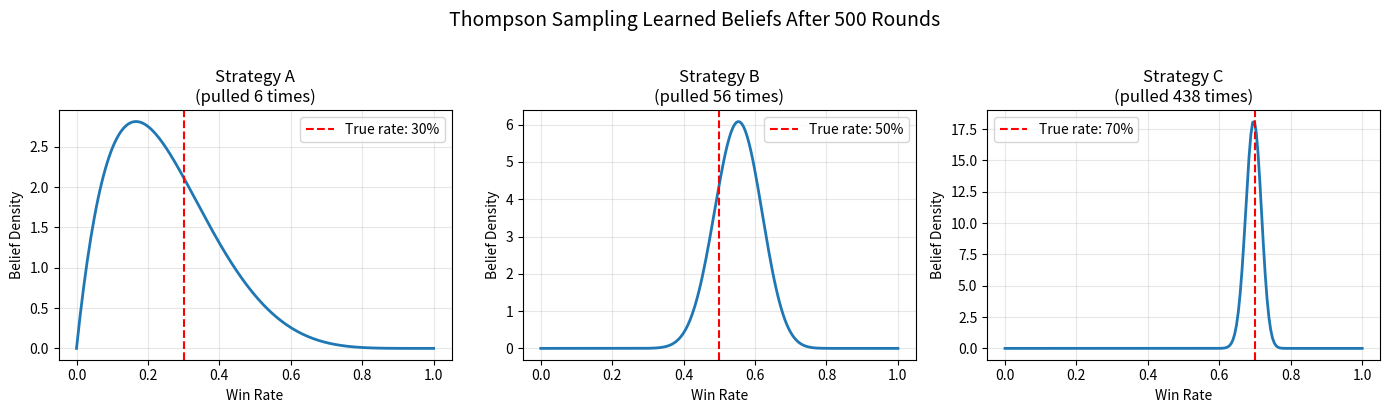

Here is the Python script that generated this plot:
!pip install -q numpy matplotlib

import numpy as np
import matplotlib.pyplot as plt

# Hidden truth: success rates for 3 trading strategies
true_rewards = [0.3, 0.5, 0.7]
n_arms = len(true_rewards)

print(f"Created {n_arms} trading strategies")
print(f"Hidden win rates: {true_rewards}")
print("\nGoal: Learn which strategy is best by trying them")

# Thompson Sampling algorithm
np.random.seed(42)
n_rounds = 500

# Track beliefs: Beta(alpha, beta) for each arm
alpha = np.ones(n_arms)  # Successes + 1
beta = np.ones(n_arms)   # Failures + 1
pulls = np.zeros(n_arms)
rewards_history = []

for t in range(n_rounds):
    # Sample from each arm's posterior
    theta_samples = [np.random.beta(alpha[i], beta[i]) for i in range(n_arms)]
    
    # Pick arm with highest sample
    chosen_arm = np.argmax(theta_samples)
    pulls[chosen_arm] += 1
    
    # Get reward (simulate trading outcome)
    reward = 1 if np.random.random() < true_rewards[chosen_arm] else 0
    rewards_history.append(reward)
    
    # Update beliefs
    if reward == 1:
        alpha[chosen_arm] += 1
    else:
        beta[chosen_arm] += 1

print(f"Completed {n_rounds} rounds of trading")

print("\n=== Learning Results ===")
print(f"\nTotal rounds: {n_rounds}")
print(f"\nTimes each strategy was used:")
for i in range(n_arms):
    pct = 100 * pulls[i] / n_rounds
    print(f"  Strategy {chr(65+i)}: {int(pulls[i]):3d} times ({pct:.1f}%) - True win rate: {true_rewards[i]:.0%}")

best_arm = np.argmax(pulls)
print(f"\nMost selected: Strategy {chr(65+best_arm)} (the {'best' if best_arm == np.argmax(true_rewards) else 'WRONG'} choice!)")
print(f"Total wins: {sum(rewards_history)} out of {n_rounds} ({100*sum(rewards_history)/n_rounds:.1f}%)")

fig, axes = plt.subplots(1, 3, figsize=(14, 4))
x = np.linspace(0, 1, 200)

for i in range(n_arms):
    # Plot posterior distribution
    from scipy.stats import beta as beta_dist
    y = beta_dist.pdf(x, alpha[i], beta[i])
    
    axes[i].plot(x, y, linewidth=2)
    axes[i].axvline(true_rewards[i], color='red', linestyle='--', label=f'True rate: {true_rewards[i]:.0%}')
    axes[i].set_title(f'Strategy {chr(65+i)}\n(pulled {int(pulls[i])} times)', fontsize=12)
    axes[i].set_xlabel('Win Rate', fontsize=10)
    axes[i].set_ylabel('Belief Density', fontsize=10)
    axes[i].legend()
    axes[i].grid(True, alpha=0.3)

plt.suptitle('Thompson Sampling Learned Beliefs After 500 Rounds', fontsize=14, y=1.02)
plt.tight_layout()
plt.show()

print("\nNotice: The best strategy (C) has a narrow, confident peak near the true rate!")

# YOUR EXPERIMENTS HERE
# Copy the Thompson Sampling code from above and modify:

# Example: 5 strategies that are very close
# true_rewards = [0.45, 0.47, 0.48, 0.50, 0.49]
# n_arms = len(true_rewards)
# ... run the algorithm again ...
